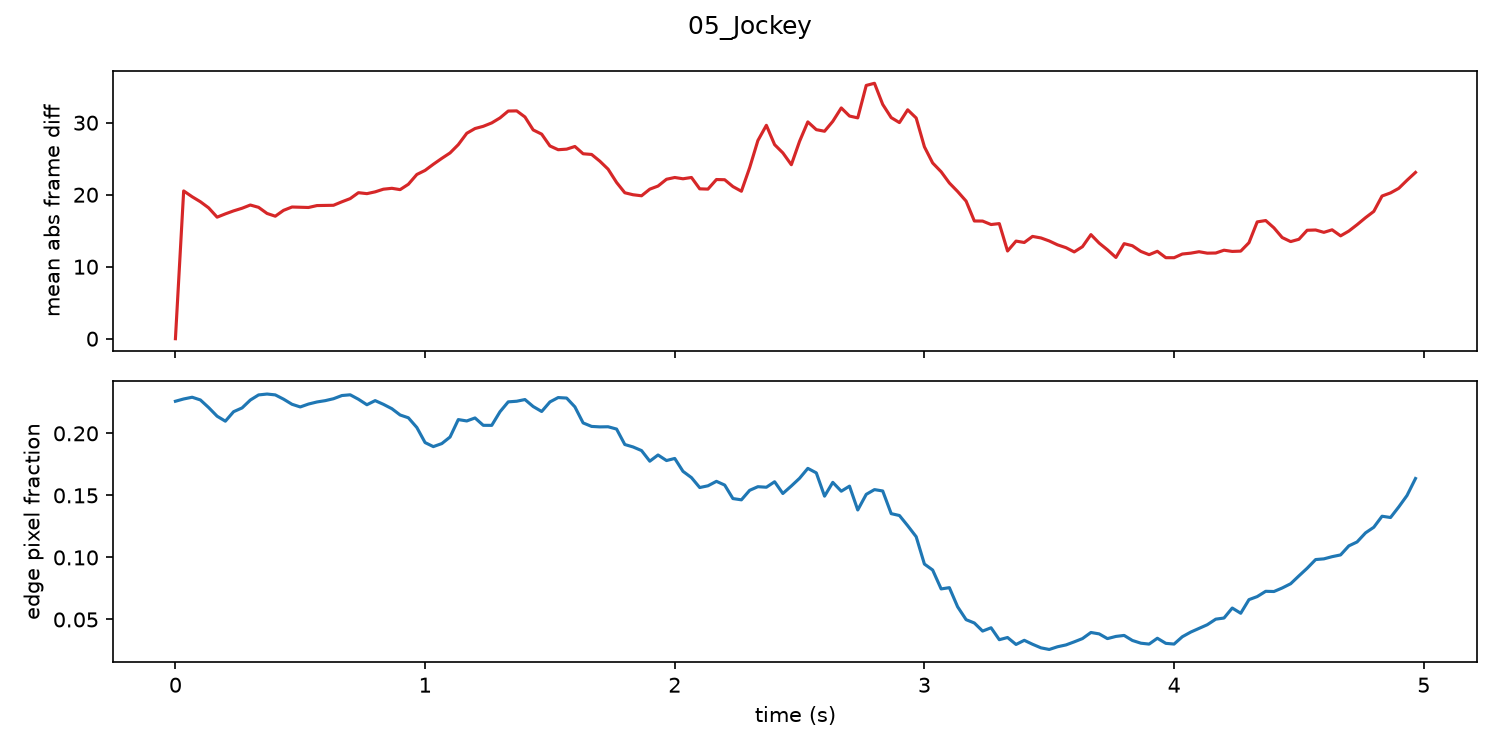

Values plotted in this chart, from the file beside it:
frame, t, frame_diff, edge_fraction
0, 0.0, 0.0, 0.2259
1, 0.033, 20.53, 0.2277
2, 0.067, 19.72, 0.2291
3, 0.1, 19.02, 0.2269
4, 0.133, 18.18, 0.2208
5, 0.167, 16.88, 0.2138
6, 0.2, 17.34, 0.2098
7, 0.233, 17.76, 0.2175
8, 0.267, 18.12, 0.2205
9, 0.3, 18.57, 0.2268
10, 0.333, 18.25, 0.231
11, 0.367, 17.4, 0.2317
12, 0.4, 17.02, 0.231
13, 0.433, 17.83, 0.2276
14, 0.467, 18.29, 0.2234
15, 0.5, 18.26, 0.2213
16, 0.533, 18.23, 0.2236
17, 0.567, 18.49, 0.2253
18, 0.6, 18.51, 0.2264
19, 0.633, 18.53, 0.2279
20, 0.667, 19.02, 0.2305
21, 0.7, 19.46, 0.2311
22, 0.733, 20.28, 0.2275
23, 0.767, 20.15, 0.2231
24, 0.8, 20.4, 0.2264
25, 0.833, 20.77, 0.2234
26, 0.867, 20.89, 0.2199
27, 0.9, 20.71, 0.2148
28, 0.933, 21.45, 0.2125
29, 0.967, 22.81, 0.2047
30, 1.0, 23.38, 0.1926
31, 1.033, 24.23, 0.1893
32, 1.067, 25.05, 0.1918
33, 1.1, 25.8, 0.197
34, 1.133, 26.95, 0.2111
35, 1.167, 28.53, 0.21
36, 1.2, 29.19, 0.2124
37, 1.233, 29.5, 0.2065
38, 1.267, 29.97, 0.2064
39, 1.3, 30.66, 0.2174
40, 1.333, 31.62, 0.2254
41, 1.367, 31.64, 0.2259
42, 1.4, 30.8, 0.2272
43, 1.433, 29, 0.2216
44, 1.467, 28.41, 0.2176
45, 1.5, 26.77, 0.2253
46, 1.533, 26.25, 0.2288
47, 1.567, 26.33, 0.2284
48, 1.6, 26.7, 0.2213
49, 1.633, 25.69, 0.2084
50, 1.667, 25.59, 0.2056
51, 1.7, 24.66, 0.2052
52, 1.733, 23.55, 0.2053
53, 1.767, 21.7, 0.2035
54, 1.8, 20.27, 0.191
55, 1.833, 19.99, 0.189
56, 1.867, 19.85, 0.1861
57, 1.9, 20.77, 0.1776
58, 1.933, 21.2, 0.1826
59, 1.967, 22.15, 0.1781
... 90 more rows
